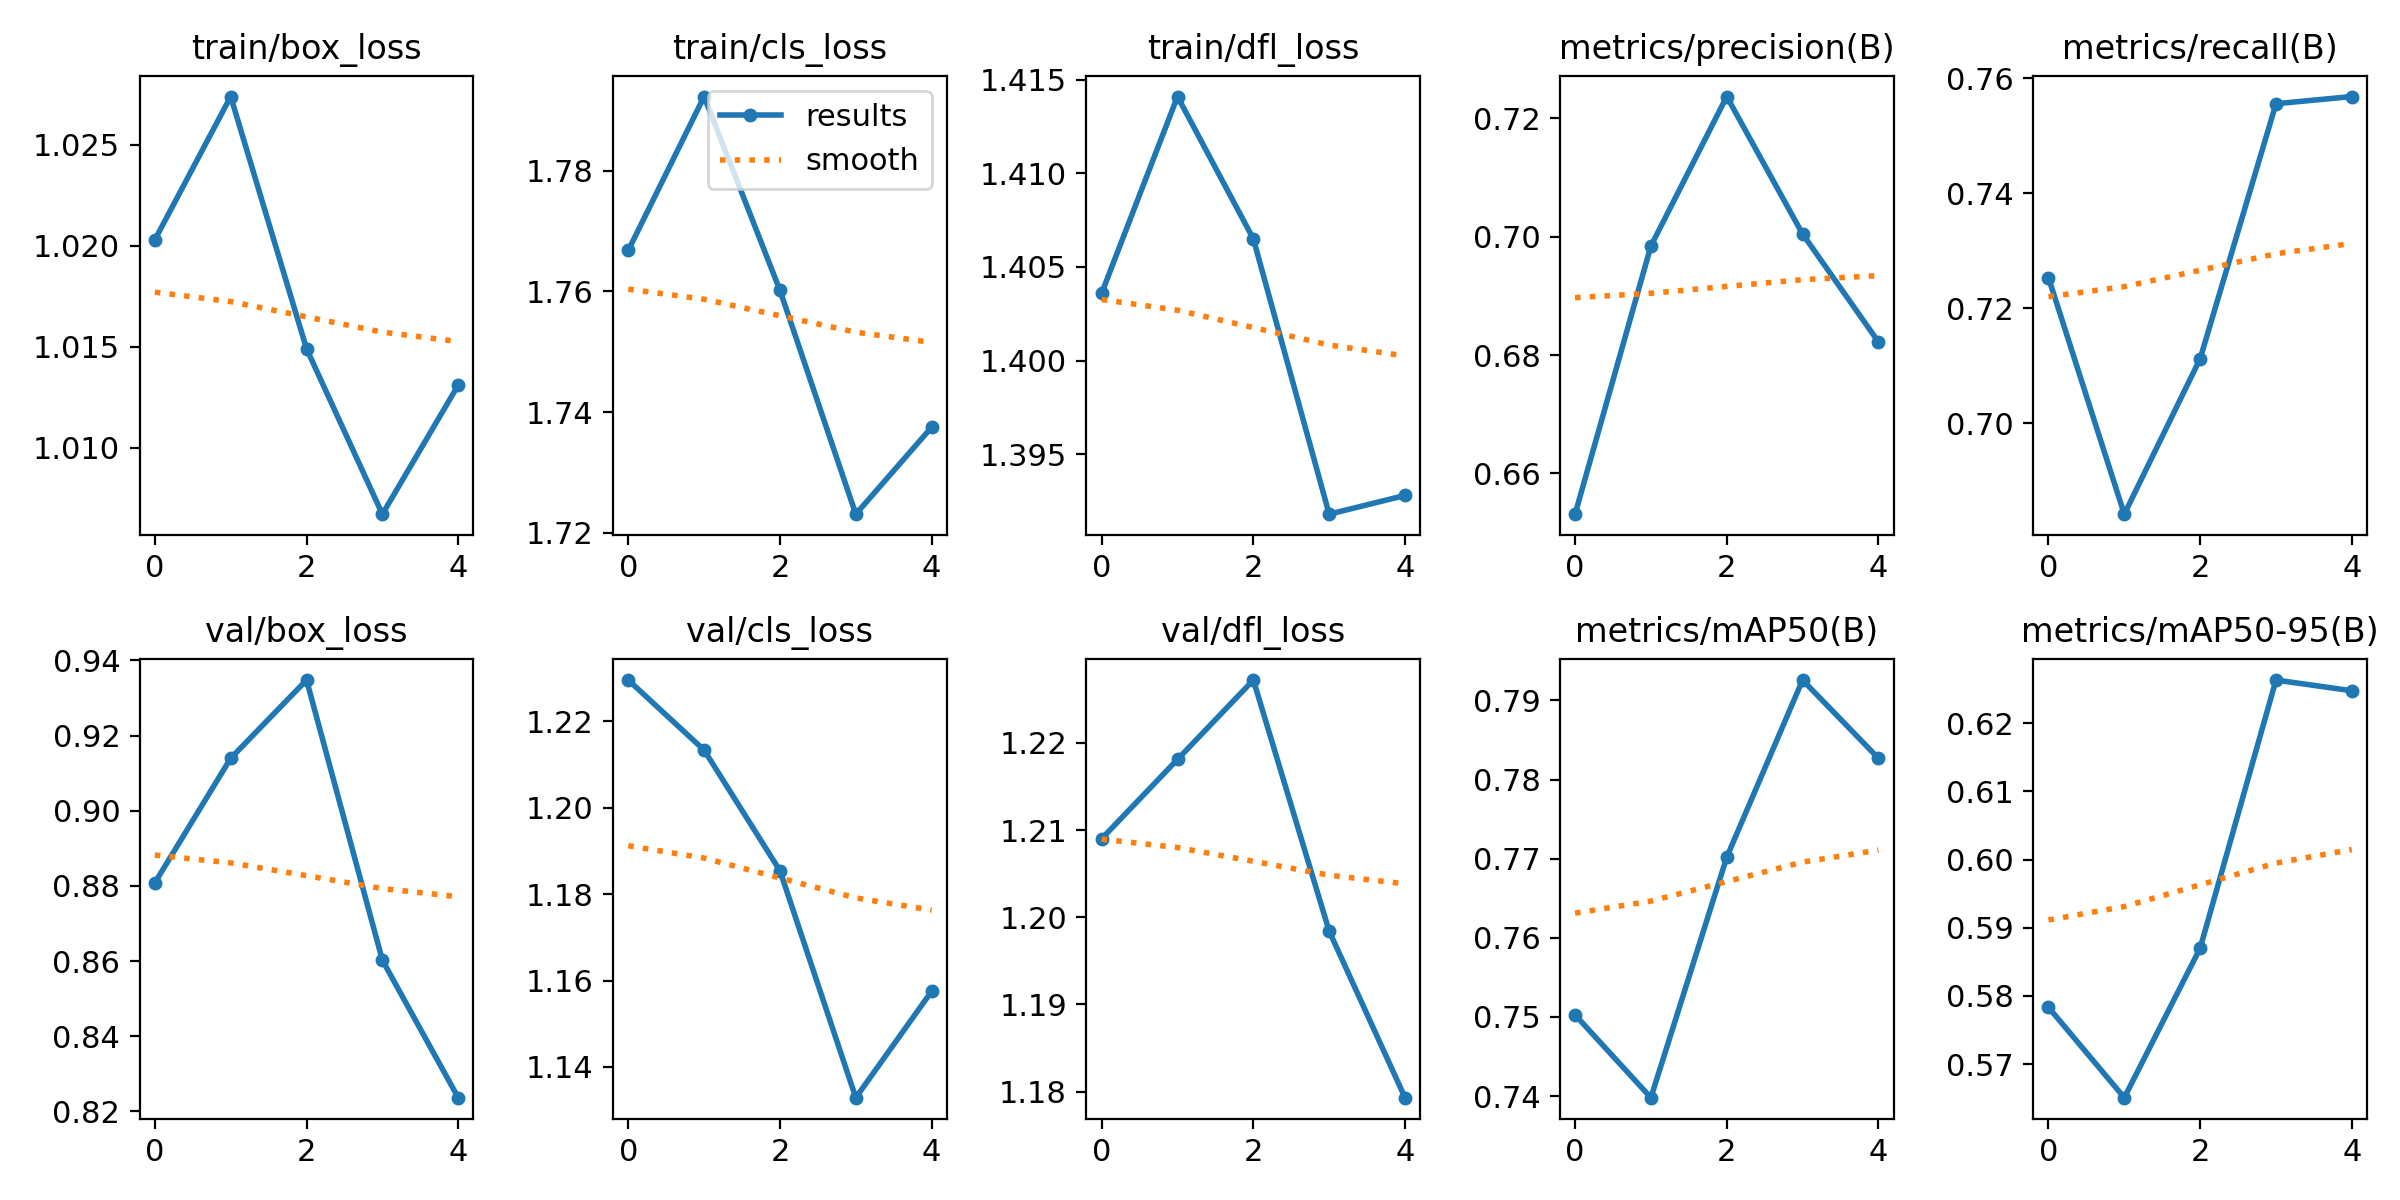

The data file committed next to this chart (first rows):
epoch, train/box_loss, train/cls_loss, train/dfl_loss, metrics/precision(B), metrics/recall(B), metrics/mAP50(B), metrics/mAP50-95(B), val/box_loss, val/cls_loss, val/dfl_loss, lr/pg0, lr/pg1, lr/pg2
0, 1.02, 1.767, 1.404, 0.6531, 0.7253, 0.7503, 0.5783, 0.8809, 1.23, 1.209, 6.44e-05, 6.44e-05, 6.44e-05
1, 1.027, 1.792, 1.414, 0.6984, 0.6842, 0.7398, 0.5651, 0.914, 1.213, 1.218, 0.000104, 0.000104, 0.000104
2, 1.015, 1.76, 1.407, 0.7237, 0.7112, 0.7702, 0.587, 0.9348, 1.185, 1.227, 0.0001178, 0.0001178, 0.0001178
3, 1.007, 1.723, 1.392, 0.7005, 0.7556, 0.7926, 0.6263, 0.8602, 1.133, 1.198, 7.9576e-05, 7.9576e-05, 7.9576e-05
4, 1.013, 1.738, 1.393, 0.6822, 0.7568, 0.7827, 0.6247, 0.8236, 1.157, 1.179, 7.9576e-05, 7.9576e-05, 7.9576e-05
